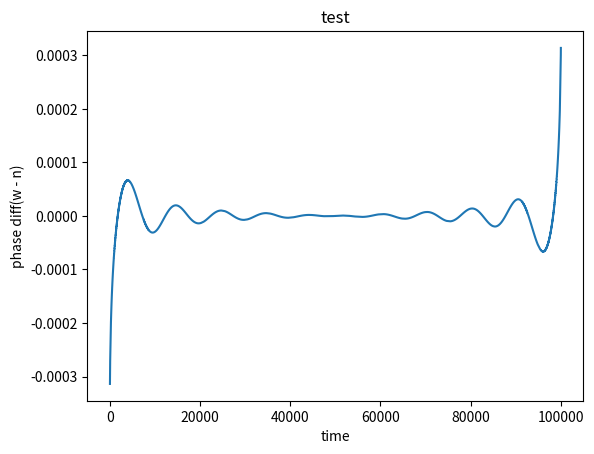

Recreate this plot in Python. (Note: this script raises an exception after producing the figure.)
import numpy as np
import scipy.signal as sci_sig
import matplotlib.pyplot as plt
import math

def hilbert_phase(data):
    #data to phase, clean and spiffy
    return np.unwrap(np.angle(sci_sig.hilbert(data)))

def mean_phase_coherence(first, second):
    diff = first - second
    mean_sin = np.mean(np.sin(diff))
    mean_cos = np.mean(np.cos(diff))
    #absolute value is not actually ambiguous
    #but it confuses _me_ in complex number land
    #so let's say nix to Euler
    #no more or less complex
    return math.sqrt(mean_sin ** 2 + mean_cos **2)

def hilbert_transform_phase_diff(west, north, name):
    #phase diff modulus
    plt.close()
    plt.clf()
    hilbert_w_phase = hilbert_phase(west)
    hilbert_n_phase = hilbert_phase(north)
    diff = np.exp(1j * (hilbert_w_phase - hilbert_n_phase))
    plt.title(name)
    plt.xlabel("time")
    plt.plot(diff)
    plt.ylabel("phase diff(w - n)")
    plt.savefig("./phase_diff/" + name)

def main():
    #should be full phase diff synced, right?
    w = np.sin(np.linspace(0, np.pi * 20, 100000))
    n = np.cos(np.linspace(0, np.pi * 20, 100000))
    hilbert_transform_phase_diff(w, n, "test")
    #print mean_phase_coherence(hilbert_phase(w), hilbert_phase(n))

if __name__ == "__main__":
    #gotta do a good bandpass filter first
    main()
